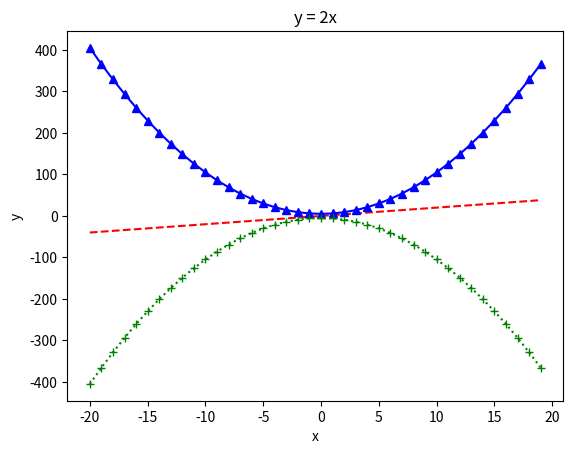

Source code (Python):
import matplotlib.pyplot as plt

# y1 = 2x, y2 = x^2 + 5, y3 = -x^2 - 5
# x의 범위 : -20 ~ 20
x = [x for x in range(-20, 20)]
y1 = [2*i for i in x]
y2 = [((i*i)+5) for i in x]
y3 = [((-i**2)-5) for i in x]

plt.plot(x, y1, 'r--', x, y2, 'b^-', x, y3, 'g+:')
# plt.plot(x, y1, marker='o', color='red')
# plt.plot(x, y2, marker='o', color='blue')
# plt.plot(x, y3, marker='o', color='green')
# plt.axis([-20, 20, -20 ,20])

plt.title('y = 2x')
plt.xlabel('x')
plt.ylabel('y')
plt.show()
